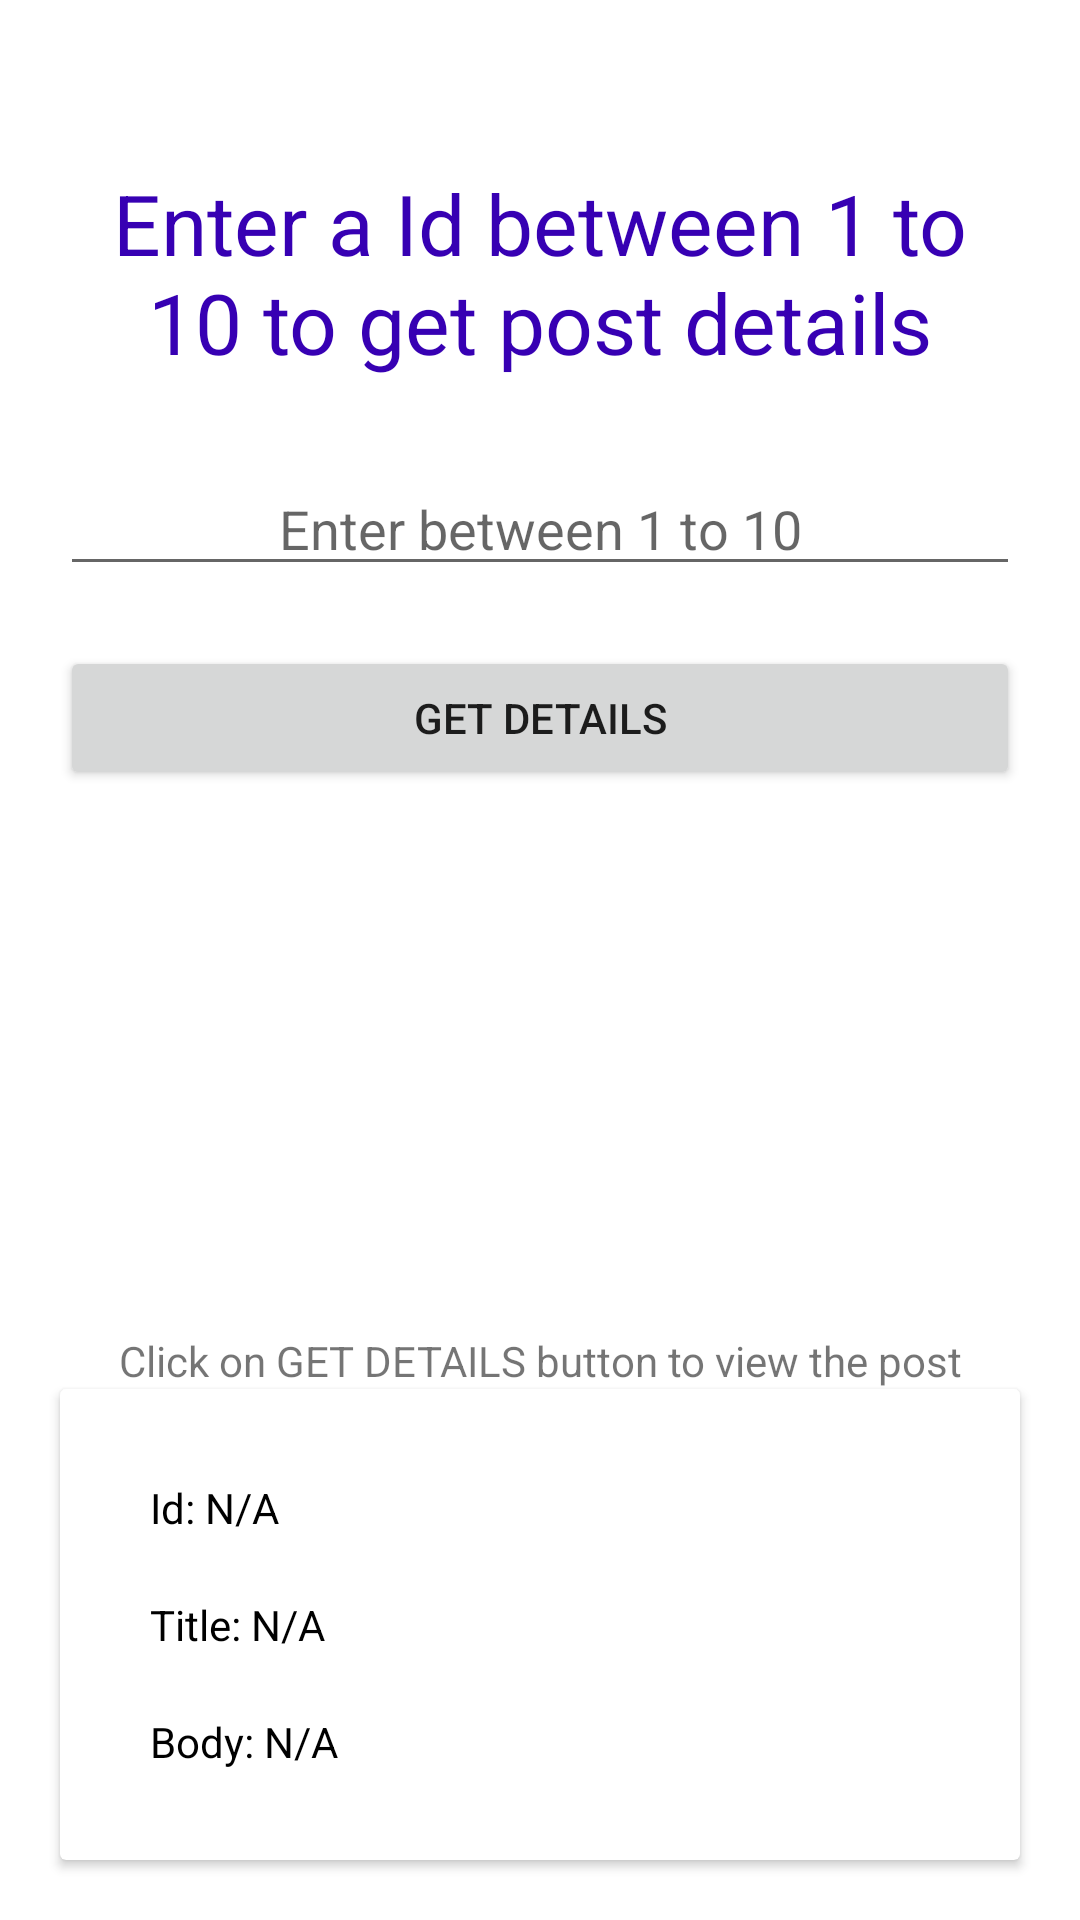

This screen was rendered from an Android layout file. Write that file and the resources it references.
<!-- AndroidManifest.xml: application theme Theme.WebServicesProject -->
<!-- res/layout/activity_main.xml -->
<?xml version="1.0" encoding="utf-8"?>
<androidx.constraintlayout.widget.ConstraintLayout xmlns:android="http://schemas.android.com/apk/res/android"
    xmlns:app="http://schemas.android.com/apk/res-auto"
    xmlns:tools="http://schemas.android.com/tools"
    android:layout_width="match_parent"
    android:layout_height="match_parent"
    tools:context=".MainActivity">

    <TextView
        android:id="@+id/textView"
        android:layout_width="match_parent"
        android:layout_height="wrap_content"
        android:layout_marginHorizontal="@dimen/margin_20dp"
        android:gravity="center"
        android:text="@string/info_title_text"
        android:textColor="@color/purple_700"
        android:textSize="28sp"
        app:layout_constraintBottom_toBottomOf="parent"
        app:layout_constraintEnd_toEndOf="parent"
        app:layout_constraintStart_toStartOf="parent"
        app:layout_constraintTop_toTopOf="parent"
        app:layout_constraintVertical_bias="0.098" />

    <EditText
        android:id="@+id/postID_EditText"
        android:layout_width="match_parent"
        android:layout_height="wrap_content"
        android:layout_marginHorizontal="@dimen/margin_20dp"
        android:layout_marginVertical="@dimen/margin_28dp"
        android:hint="@string/input_hint_text"
        app:layout_constraintEnd_toEndOf="parent"
        app:layout_constraintStart_toStartOf="parent"
        android:textAlignment="center"
        app:layout_constraintTop_toBottomOf="@+id/textView"
        android:inputType="number" />

    <Button
        android:id="@+id/getDetailsBtn"
        android:layout_width="match_parent"
        android:layout_height="wrap_content"
        android:layout_margin="@dimen/margin_20dp"
        android:padding="@dimen/padding_10dp"
        android:text="@string/get_details_btn_text"
        app:layout_constraintEnd_toEndOf="parent"
        app:layout_constraintStart_toStartOf="parent"
        app:layout_constraintTop_toBottomOf="@+id/postID_EditText" />


    <TextView
        android:layout_width="match_parent"
        android:layout_height="wrap_content"
        android:layout_marginHorizontal="@dimen/margin_20dp"
        android:gravity="center"
        android:text="@string/info_to_get_post"
        app:layout_constraintBottom_toTopOf="@+id/cardView"
        app:layout_constraintEnd_toEndOf="parent"
        app:layout_constraintStart_toStartOf="parent" />

    <androidx.cardview.widget.CardView
        android:id="@+id/cardView"
        android:layout_width="match_parent"
        android:layout_height="wrap_content"
        android:layout_margin="@dimen/margin_20dp"
        android:elevation="8dp"
        android:orientation="vertical"
        app:layout_constraintBottom_toBottomOf="parent"
        app:layout_constraintEnd_toEndOf="parent"
        app:layout_constraintStart_toStartOf="parent">

        <LinearLayout
            android:layout_width="match_parent"
            android:layout_height="wrap_content"
            android:layout_margin="@dimen/margin_20dp"
            android:orientation="vertical">

            <TextView
                android:id="@+id/id_TV"
                android:layout_width="match_parent"
                android:layout_height="wrap_content"
                android:padding="@dimen/padding_10dp"
                android:textColor="@color/black"
                android:text="@string/id_text_placeholder" />

            <TextView
                android:id="@+id/title_TV"
                android:layout_width="match_parent"
                android:layout_height="wrap_content"
                android:textColor="@color/black"
                android:padding="@dimen/padding_10dp"
                android:text="@string/title_placeholder" />

            <TextView
                android:id="@+id/body_TV"
                android:layout_width="match_parent"
                android:layout_height="wrap_content"
                android:padding="10dp"
                android:textColor="@color/black"
                android:text="@string/body_placeholder" />
        </LinearLayout>

    </androidx.cardview.widget.CardView>


</androidx.constraintlayout.widget.ConstraintLayout>
<!-- resources referenced by this layout -->
<resources>
  <dimen name="margin_20dp">20dp</dimen>
  <dimen name="margin_28dp">28dp</dimen>
  <dimen name="padding_10dp">10dp</dimen>
  <string name="body_placeholder">Body: N/A</string>
  <string name="get_details_btn_text">Get Details</string>
  <string name="id_text_placeholder">Id: N/A</string>
  <string name="info_title_text">Enter a Id between 1 to 10 to get post details</string>
  <string name="info_to_get_post">Click on GET DETAILS button to view the post</string>
  <string name="input_hint_text">Enter between 1 to 10</string>
  <string name="title_placeholder">Title: N/A</string>
  <style name="Theme.WebServicesProject" parent="Theme.MaterialComponents.DayNight.DarkActionBar">
          
          <item name="colorPrimary">@color/purple_500</item>
          <item name="colorPrimaryVariant">@color/purple_700</item>
          <item name="colorOnPrimary">@color/white</item>
          
          <item name="colorSecondary">@color/teal_200</item>
          <item name="colorSecondaryVariant">@color/teal_700</item>
          <item name="colorOnSecondary">@color/black</item>
          
          <item name="android:statusBarColor" tools:targetApi="l">?attr/colorPrimaryVariant</item>
          
      </style>
  <!-- not gathered from this repository: default colours our renderer supplied (Android Studio template values) -->
  <color name="purple_500">#FF6200EE</color>
  <color name="purple_700">#FF3700B3</color>
  <color name="teal_200">#FF03DAC5</color>
  <color name="teal_700">#FF018786</color>
  <color name="black">#FF000000</color>
  <color name="white">#FFFFFFFF</color>
</resources>
